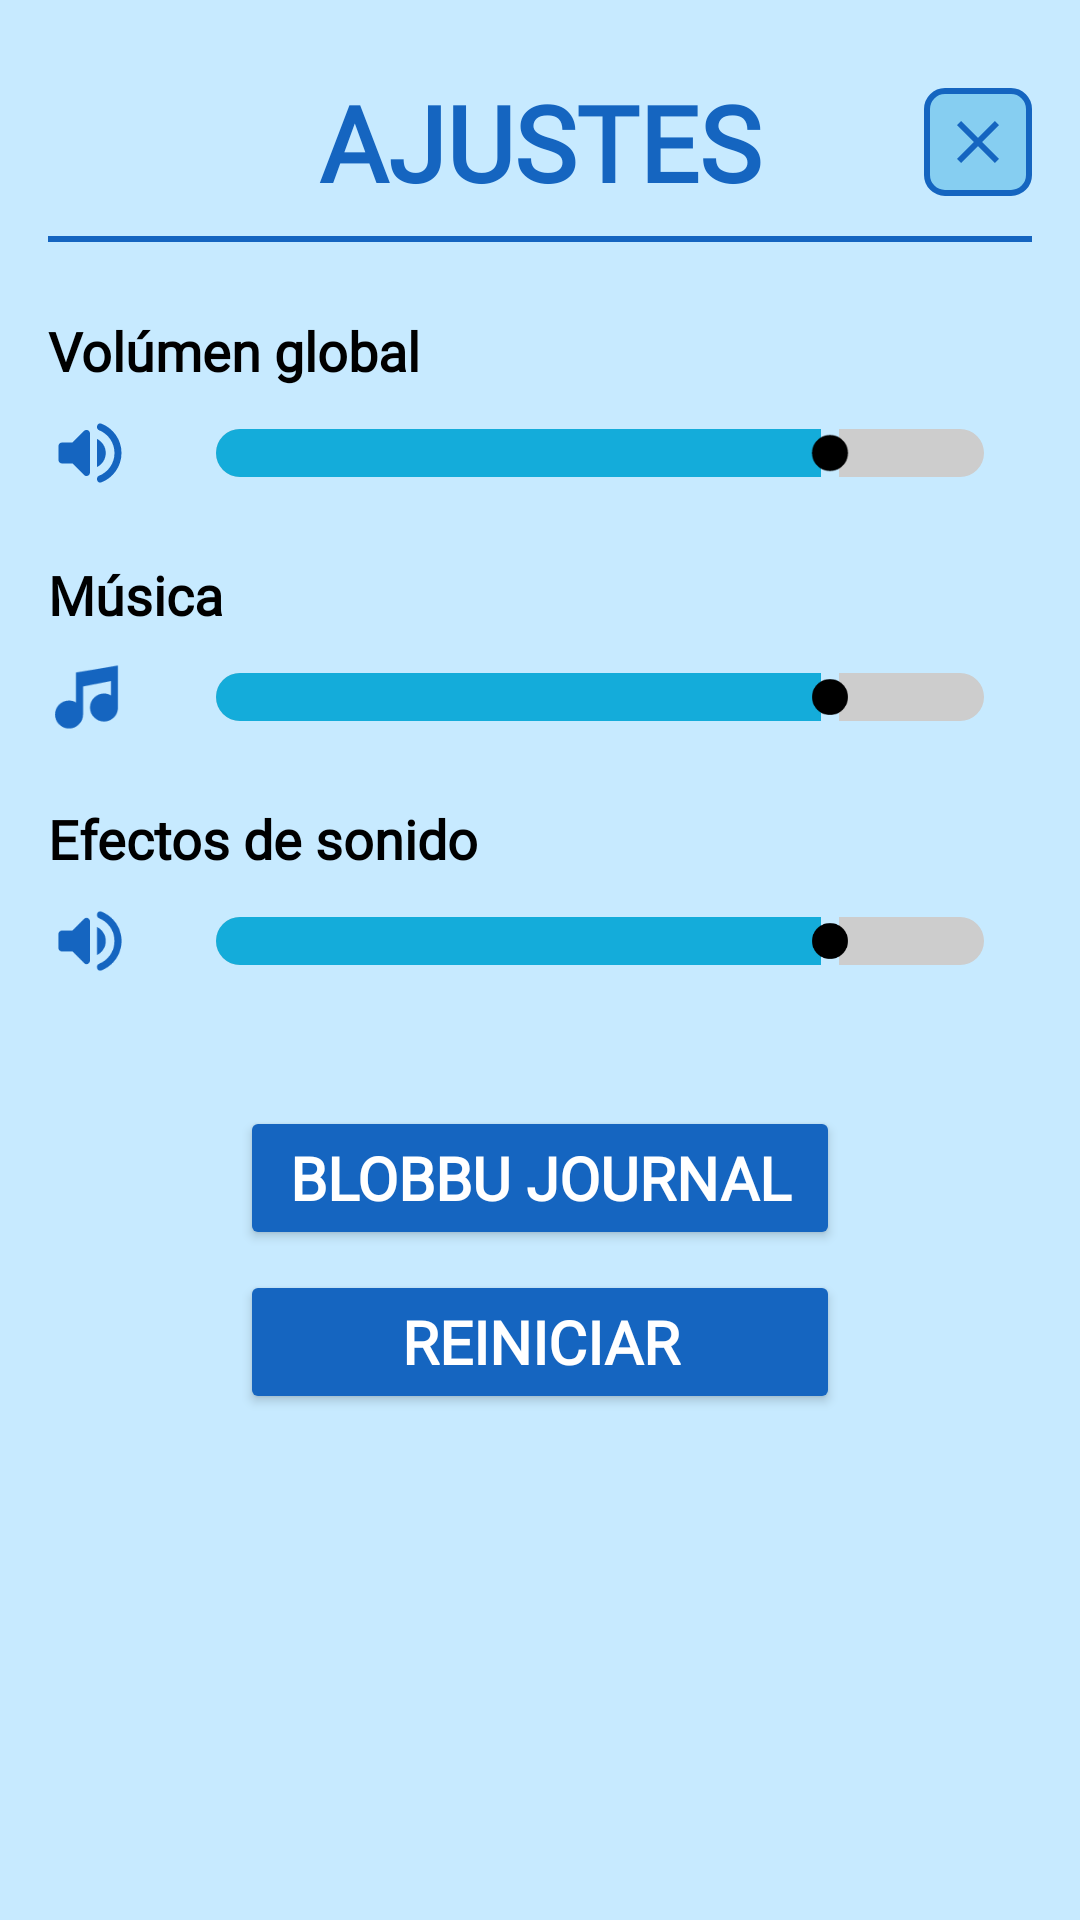

Write the Android layout XML for this screen, with the resource values it uses.
<!-- AndroidManifest.xml: application theme Theme.Blobbugotchi -->
<!-- res/layout/activity_configuration.xml -->
<?xml version="1.0" encoding="utf-8"?>
<RelativeLayout xmlns:android="http://schemas.android.com/apk/res/android"
    android:layout_width="match_parent"
    android:layout_height="match_parent"
    android:background="@color/light_blue"
    android:padding="16dp">

    
    <LinearLayout
        android:id="@+id/header"
        android:layout_width="match_parent"
        android:layout_height="wrap_content"
        android:layout_alignParentTop="true"
        android:orientation="horizontal"
        android:gravity="center_vertical"
        android:layout_marginTop="8dp">

        <View
            android:layout_width="36dp"
            android:layout_height="36dp"/>

        <TextView
            android:layout_width="0dp"
            android:layout_height="wrap_content"
            android:layout_weight="1"
            android:gravity="center"
            android:text="AJUSTES"
            style="@style/Titulos"
            />

        <ImageButton
            android:id="@+id/btn_close"
            android:layout_width="36dp"
            android:layout_height="36dp"
            android:background="@drawable/bg_gallery_cell"
            android:src="@drawable/ic_close"
            android:contentDescription="Cerrar"/>

    </LinearLayout>

    
    <View
        android:id="@+id/divider"
        android:layout_width="match_parent"
        android:layout_height="2dp"
        android:layout_below="@id/header"
        android:layout_marginTop="8dp"
        android:background="@color/dark_blue"/>

    
    <LinearLayout
        android:layout_width="match_parent"
        android:layout_height="wrap_content"
        android:layout_below="@id/divider"
        android:orientation="vertical"
        android:layout_marginTop="24dp">

        
        <TextView
            android:layout_width="wrap_content"
            android:layout_height="wrap_content"
            android:text="Volúmen global"
            android:fontFamily="@font/arista_pro_alternate_bold"
            android:textStyle="bold"
            android:textSize="18sp"
            android:textColor="@color/black"
            android:layout_marginBottom="8dp"/>

        <LinearLayout
            android:layout_width="match_parent"
            android:layout_height="wrap_content"
            android:orientation="horizontal"
            android:gravity="center_vertical">

            <ImageView
                android:layout_width="28dp"
                android:layout_height="28dp"
                android:src="@drawable/ic_volume"
                android:layout_marginEnd="12dp"/>

            <SeekBar
                android:id="@+id/seekMasterVolume"
                android:layout_width="0dp"
                android:layout_height="wrap_content"
                android:progressDrawable="@drawable/seekbar_track"
                android:layout_weight="1"
                android:max="100"
                android:progress="80"
                android:progressTint="@color/blue"
                android:thumbTint="@color/black"/>

        </LinearLayout>

        
        <View
            android:layout_width="match_parent"
            android:layout_height="1dp"
            android:background="@color/light_blue"
            android:layout_marginTop="10dp"
            android:layout_marginBottom="10dp"/>

        
        <TextView
            android:layout_width="wrap_content"
            android:layout_height="wrap_content"
            android:text="Música"
            android:fontFamily="@font/arista_pro_alternate_bold"
            android:textStyle="bold"
            android:textSize="18sp"
            android:textColor="@color/black"
            android:layout_marginBottom="8dp"/>

        <LinearLayout
            android:layout_width="match_parent"
            android:layout_height="wrap_content"
            android:orientation="horizontal"
            android:gravity="center_vertical">

            <ImageView
                android:layout_width="28dp"
                android:layout_height="28dp"
                android:src="@drawable/ic_music"
                android:layout_marginEnd="12dp"/>

            <SeekBar
                android:id="@+id/seekMusicVolume"
                android:layout_width="0dp"
                android:layout_height="wrap_content"
                android:progressDrawable="@drawable/seekbar_track"
                android:layout_weight="1"
                android:max="100"
                android:progress="80"
                android:progressTint="@color/blue"
                android:thumbTint="@color/black"/>

        </LinearLayout>

        
        <View
            android:layout_width="match_parent"
            android:layout_height="1dp"
            android:background="@color/light_blue"
            android:layout_marginTop="10dp"
            android:layout_marginBottom="10dp"/>

        
        <TextView
            android:layout_width="wrap_content"
            android:layout_height="wrap_content"
            android:text="Efectos de sonido"
            android:fontFamily="@font/arista_pro_alternate_bold"
            android:textStyle="bold"
            android:textSize="18sp"
            android:textColor="@color/black"
            android:layout_marginBottom="8dp"/>

        <LinearLayout
            android:layout_width="match_parent"
            android:layout_height="wrap_content"
            android:orientation="horizontal"
            android:gravity="center_vertical">

            <ImageView
                android:layout_width="28dp"
                android:layout_height="28dp"
                android:src="@drawable/ic_volume"
                android:layout_marginEnd="12dp"/>

            <SeekBar
                android:id="@+id/seekSfxVolume"
                android:layout_width="0dp"
                android:layout_height="wrap_content"
                android:progressDrawable="@drawable/seekbar_track"
                android:layout_weight="1"
                android:max="100"
                android:progress="80"
                android:progressTint="@color/blue"
                android:thumbTint="@color/black"/>

        </LinearLayout>

        
        <View
            android:layout_width="match_parent"
            android:layout_height="1dp"
            android:background="@color/light_blue"
            android:layout_marginTop="20dp"
            android:layout_marginBottom="20dp"/>

        <Button
            android:id="@+id/btn_gallery"
            android:layout_width="200dp"
            android:layout_height="wrap_content"
            android:layout_gravity="center"
            android:text="BLOBBU JOURNAL"
            android:textSize="20sp"
            android:fontFamily="@font/arista_pro_alternate_bold"
            android:textStyle="bold"
            android:backgroundTint="@color/dark_blue"
            android:textColor="@color/white"/>

        <Button
            android:id="@+id/btn_reset"
            android:layout_width="200dp"
            android:layout_height="wrap_content"
            android:layout_gravity="center"
            android:layout_marginTop="20px"
            android:text="REINICIAR"
            android:textSize="20sp"
            android:fontFamily="@font/arista_pro_alternate_bold"
            android:textStyle="bold"
            android:backgroundTint="@color/dark_blue"
            android:textColor="@color/white"/>

    </LinearLayout>

</RelativeLayout>
<!-- resources referenced by this layout -->
<resources>
  <color name="black">#FF000000</color>
  <color name="blue">#14ACDA</color>
  <color name="dark_blue">#1565C0</color>
  <color name="light_blue">#C7EAFF</color>
  <color name="white">#FFFFFFFF</color>
  <!-- drawable bg_gallery_cell (drawable) -->
  <?xml version="1.0" encoding="utf-8"?>
  <shape xmlns:android="http://schemas.android.com/apk/res/android"
      android:shape="rectangle">
      <solid android:color="@color/light_blue2"/>
      <stroke android:width="2dp" android:color="@color/dark_blue"/>
      <corners android:radius="6dp"/>
  </shape>
  <!-- drawable ic_close (drawable) -->
  <vector xmlns:android="http://schemas.android.com/apk/res/android"
      android:width="24dp"
      android:height="24dp"
      android:viewportWidth="960"
      android:viewportHeight="960">
      <path
          android:fillColor="@color/dark_blue"
          android:pathData="M256,760 L200,704 L424,480 L200,256 L256,200 L480,424 L704,200 L760,256 L536,480 L760,704 L704,760 L480,536 Z"/>
  </vector>
  <!-- drawable ic_music (drawable) -->
  <vector xmlns:android="http://schemas.android.com/apk/res/android" android:height="24dp" android:viewportHeight="960" android:viewportWidth="960" android:width="24dp">
        
      <path  android:fillColor="@color/dark_blue" android:pathData="M127,793Q80,746 80,680Q80,614 127,567Q174,520 240,520Q263,520 282.5,525.5Q302,531 320,542L320,200L800,120L800,600Q800,666 753,713Q706,760 640,760Q574,760 527,713Q480,666 480,600Q480,534 527,487Q574,440 640,440Q663,440 682.5,445.5Q702,451 720,462L720,297L400,360L400,680Q400,746 353,793Q306,840 240,840Q174,840 127,793Z"/>
      
  </vector>
  <!-- drawable ic_volume (drawable) -->
  <vector xmlns:android="http://schemas.android.com/apk/res/android" android:autoMirrored="true" android:height="24dp" android:viewportHeight="24" android:viewportWidth="24" android:width="24dp">
  
      <path
          android:fillColor="@color/dark_blue"
          android:pathData="M3,10v4c0,0.55 0.45,1 1,1h3l3.29,3.29c0.63,0.63 1.71,0.18 1.71,-0.71L12,6.41c0,-0.89 -1.08,-1.34 -1.71,-0.71L7,9L4,9c-0.55,0 -1,0.45 -1,1zM16.5,12c0,-1.77 -1.02,-3.29 -2.5,-4.03v8.05c1.48,-0.73 2.5,-2.25 2.5,-4.02zM14,4.45v0.2c0,0.38 0.25,0.71 0.6,0.85C17.18,6.53 19,9.06 19,12s-1.82,5.47 -4.4,6.5c-0.36,0.14 -0.6,0.47 -0.6,0.85v0.2c0,0.63 0.63,1.07 1.21,0.85C18.6,19.11 21,15.84 21,12s-2.4,-7.11 -5.79,-8.4c-0.58,-0.23 -1.21,0.22 -1.21,0.85z"/>
  
  </vector>
  <!-- drawable seekbar_track (drawable) -->
  <?xml version="1.0" encoding="utf-8"?>
  <layer-list xmlns:android="http://schemas.android.com/apk/res/android">
      <item android:id="@android:id/background">
          <shape android:shape="rectangle">
              <solid android:color="#CDCDCD"/>
              <corners android:radius="8dp"/>
              <size android:height="12dp"/>
          </shape>
      </item>
      <item android:id="@android:id/secondaryProgress">
          <clip>
              <shape android:shape="rectangle">
                  <solid android:color="#B4B4B4"/>
                  <corners android:radius="8dp"/>
                  <size android:height="12dp"/>
              </shape>
          </clip>
      </item>
      <item android:id="@android:id/progress">
          <clip>
              <shape android:shape="rectangle">
                  <solid android:color="@color/dark_blue"/>
                  <corners android:radius="8dp"/>
                  <size android:height="12dp"/>
              </shape>
          </clip>
      </item>
  </layer-list>
  <style name="Titulos">
          <item name="android:fontFamily">@font/arista_pro_alternate_bold</item>
          <item name="android:textSize">35sp</item>
          <item name="android:textStyle">bold</item>
          <item name="android:textColor">@color/dark_blue</item>
      </style>
  <style name="Theme.Blobbugotchi" parent="Base.Theme.Blobbugotchi" />
  <color name="light_blue2">#86CEF1</color>
  <style name="Base.Theme.Blobbugotchi" parent="Theme.Material3.DayNight.NoActionBar">
          
          
      </style>
</resources>
